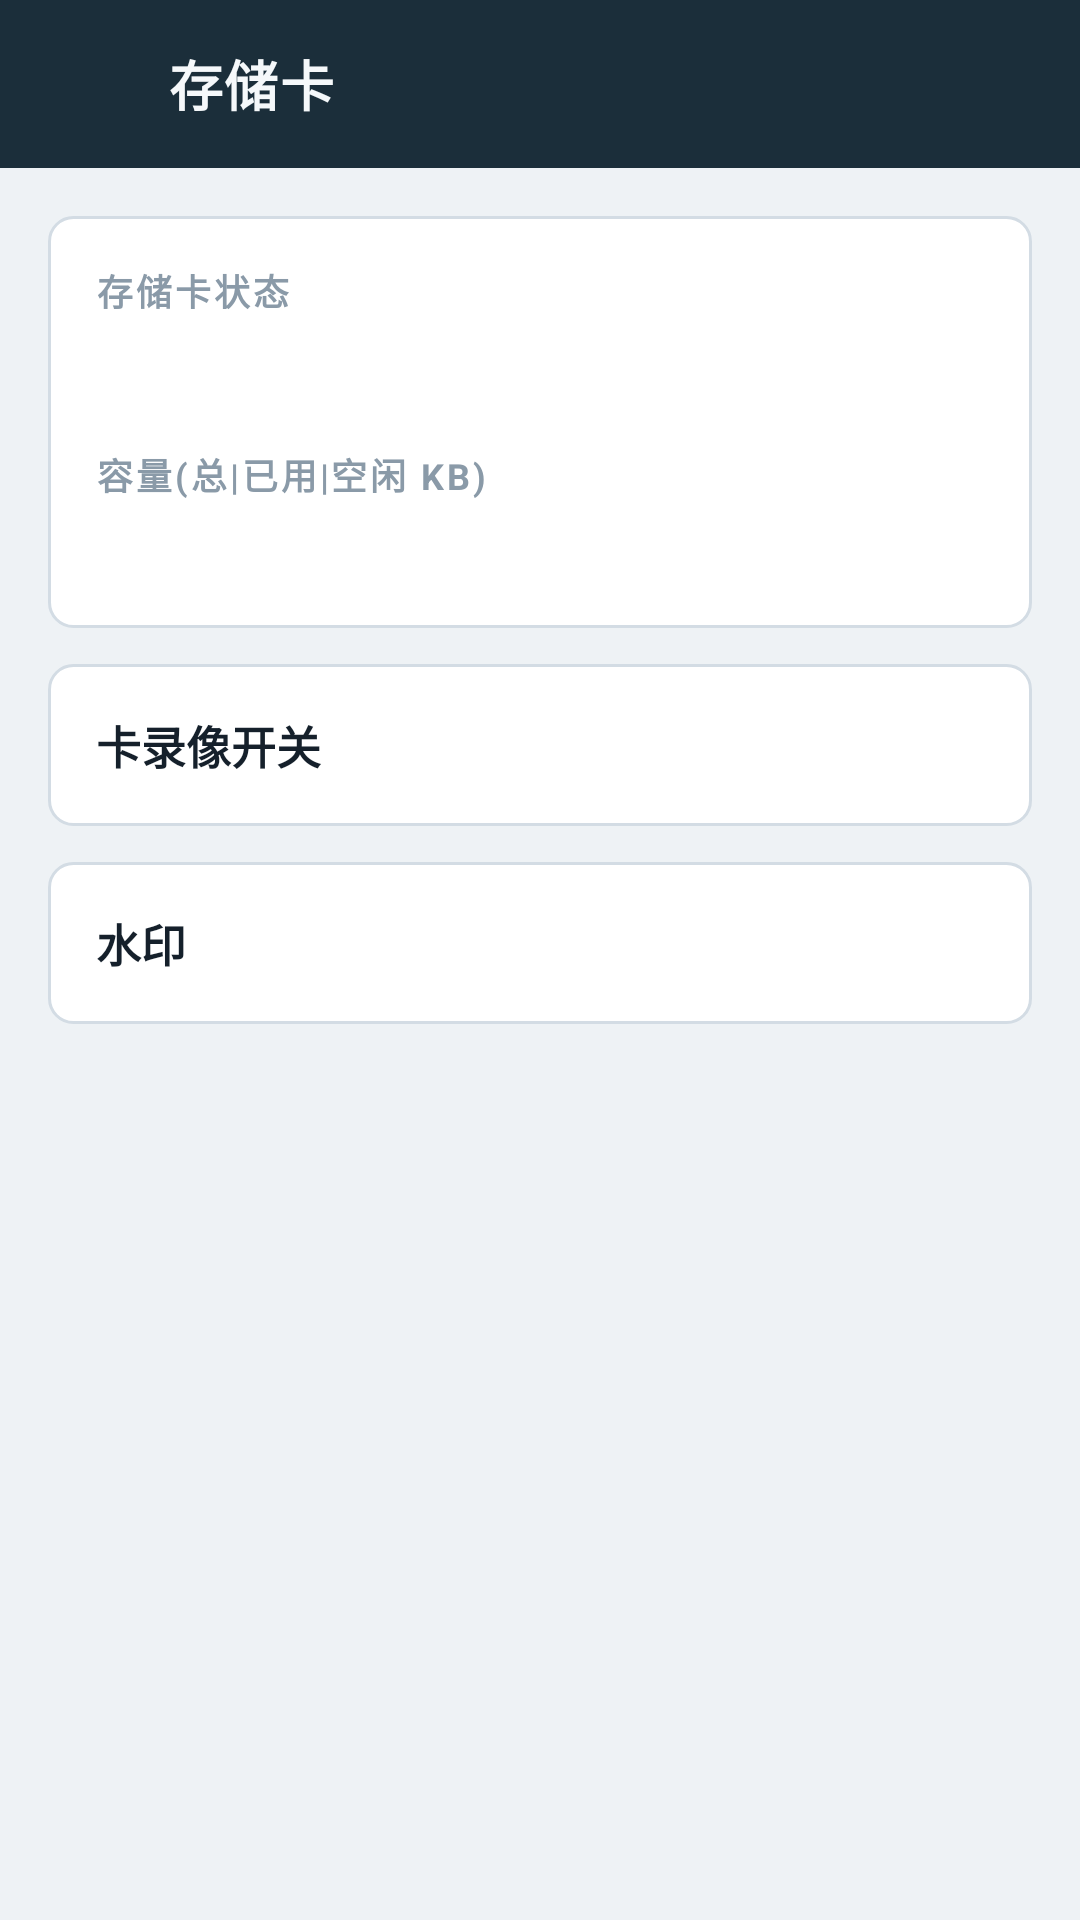

Reconstruct the res/layout file that produces this screen, plus the resources it refers to.
<!-- AndroidManifest.xml: application theme Theme.IPCDemo -->
<!-- res/layout/activity_camera_sd_manage.xml -->
<?xml version="1.0" encoding="utf-8"?>
<LinearLayout xmlns:android="http://schemas.android.com/apk/res/android"
    android:layout_width="match_parent"
    android:layout_height="match_parent"
    android:background="@color/ipc_bg"
    android:orientation="vertical">

    <LinearLayout
        android:layout_width="match_parent"
        android:layout_height="56dp"
        android:background="@drawable/bg_header"
        android:gravity="center_vertical"
        android:orientation="horizontal"
        android:paddingStart="8dp"
        android:paddingEnd="16dp">

        <ImageButton
            android:id="@+id/btnBack"
            android:layout_width="48dp"
            android:layout_height="48dp"
            android:background="?attr/selectableItemBackgroundBorderless"
            android:contentDescription="@string/back"
            android:src="@drawable/ic_back"
            android:tint="@color/ipc_header_text" />

        <TextView
            android:layout_width="0dp"
            android:layout_height="wrap_content"
            android:layout_weight="1"
            android:text="@string/ipc_sd_manage"
            android:textAppearance="@style/TextAppearance.IPCDemo.HeaderTitle" />
    </LinearLayout>

    <ScrollView
        android:layout_width="match_parent"
        android:layout_height="match_parent"
        android:clipToPadding="false"
        android:padding="16dp">

        <LinearLayout
            android:layout_width="match_parent"
            android:layout_height="wrap_content"
            android:orientation="vertical">

            <LinearLayout
                android:layout_width="match_parent"
                android:layout_height="wrap_content"
                android:background="@drawable/bg_panel"
                android:orientation="vertical"
                android:padding="16dp">

                <TextView
                    android:layout_width="match_parent"
                    android:layout_height="wrap_content"
                    android:text="@string/ipc_sd_status"
                    android:textAppearance="@style/TextAppearance.IPCDemo.Label" />

                <TextView
                    android:id="@+id/tvSdStatus"
                    android:layout_width="match_parent"
                    android:layout_height="wrap_content"
                    android:layout_marginTop="6dp"
                    android:textColor="@color/ipc_ink"
                    android:textSize="16sp"
                    android:textStyle="bold" />

                <TextView
                    android:layout_width="match_parent"
                    android:layout_height="wrap_content"
                    android:layout_marginTop="16dp"
                    android:text="@string/ipc_sd_storage"
                    android:textAppearance="@style/TextAppearance.IPCDemo.Label" />

                <TextView
                    android:id="@+id/tvSdStorage"
                    android:layout_width="match_parent"
                    android:layout_height="wrap_content"
                    android:layout_marginTop="6dp"
                    android:textColor="@color/ipc_ink"
                    android:textSize="15sp" />

                <TextView
                    android:id="@+id/tvFormatProgress"
                    android:layout_width="match_parent"
                    android:layout_height="wrap_content"
                    android:layout_marginTop="8dp"
                    android:textColor="@color/ipc_accent"
                    android:textSize="13sp"
                    android:visibility="gone" />

                <com.google.android.material.button.MaterialButton
                    android:id="@+id/btnFormat"
                    style="@style/Widget.IPCDemo.Button.Primary"
                    android:layout_width="match_parent"
                    android:layout_height="wrap_content"
                    android:layout_marginTop="16dp"
                    android:text="@string/ipc_sd_format"
                    android:visibility="gone" />
            </LinearLayout>

            <LinearLayout
                android:layout_width="match_parent"
                android:layout_height="wrap_content"
                android:layout_marginTop="12dp"
                android:background="@drawable/bg_panel"
                android:gravity="center_vertical"
                android:orientation="horizontal"
                android:padding="16dp">

                <TextView
                    android:layout_width="0dp"
                    android:layout_height="wrap_content"
                    android:layout_weight="1"
                    android:text="@string/ipc_sd_record"
                    android:textColor="@color/ipc_ink"
                    android:textSize="15sp"
                    android:textStyle="bold" />

                <TextView
                    android:id="@+id/tvRecordValue"
                    android:layout_width="wrap_content"
                    android:layout_height="wrap_content"
                    android:layout_marginEnd="8dp"
                    android:textColor="@color/ipc_ink_secondary"
                    android:textSize="13sp" />

                <com.google.android.material.button.MaterialButton
                    android:id="@+id/btnRecordToggle"
                    style="@style/Widget.IPCDemo.Button.Outline"
                    android:layout_width="wrap_content"
                    android:layout_height="wrap_content"
                    android:minWidth="0dp"
                    android:text="@string/ipc_sd_record"
                    android:visibility="gone" />
            </LinearLayout>

            <LinearLayout
                android:layout_width="match_parent"
                android:layout_height="wrap_content"
                android:layout_marginTop="12dp"
                android:background="@drawable/bg_panel"
                android:gravity="center_vertical"
                android:orientation="horizontal"
                android:padding="16dp">

                <TextView
                    android:layout_width="0dp"
                    android:layout_height="wrap_content"
                    android:layout_weight="1"
                    android:text="@string/ipc_watermark"
                    android:textColor="@color/ipc_ink"
                    android:textSize="15sp"
                    android:textStyle="bold" />

                <TextView
                    android:id="@+id/tvWatermarkValue"
                    android:layout_width="wrap_content"
                    android:layout_height="wrap_content"
                    android:layout_marginEnd="8dp"
                    android:textColor="@color/ipc_ink_secondary"
                    android:textSize="13sp" />

                <com.google.android.material.button.MaterialButton
                    android:id="@+id/btnWatermarkToggle"
                    style="@style/Widget.IPCDemo.Button.Outline"
                    android:layout_width="wrap_content"
                    android:layout_height="wrap_content"
                    android:minWidth="0dp"
                    android:text="@string/ipc_watermark"
                    android:visibility="gone" />
            </LinearLayout>
        </LinearLayout>
    </ScrollView>
</LinearLayout>
<!-- resources referenced by this layout -->
<resources>
  <color name="ipc_accent">#D97706</color>
  <color name="ipc_bg">#EEF2F5</color>
  <color name="ipc_header_text">#F5F8FA</color>
  <color name="ipc_ink">#15202B</color>
  <color name="ipc_ink_secondary">#5B6B79</color>
  <!-- drawable bg_header (drawable) -->
  <?xml version="1.0" encoding="utf-8"?>
  <shape xmlns:android="http://schemas.android.com/apk/res/android"
      android:shape="rectangle">
      <solid android:color="@color/ipc_header" />
  </shape>
  <!-- drawable bg_panel (drawable) -->
  <?xml version="1.0" encoding="utf-8"?>
  <shape xmlns:android="http://schemas.android.com/apk/res/android"
      android:shape="rectangle">
      <solid android:color="@color/ipc_surface" />
      <stroke
          android:width="1dp"
          android:color="@color/ipc_border" />
      <corners android:radius="8dp" />
  </shape>
  <string name="back">返回</string>
  <string name="ipc_sd_format">格式化存储卡</string>
  <string name="ipc_sd_manage">存储卡</string>
  <string name="ipc_sd_record">卡录像开关</string>
  <string name="ipc_sd_status">存储卡状态</string>
  <string name="ipc_sd_storage">容量(总|已用|空闲 KB)</string>
  <string name="ipc_watermark">水印</string>
  <style name="TextAppearance.IPCDemo.HeaderTitle" parent="TextAppearance.MaterialComponents.Headline6">
          <item name="android:textSize">18sp</item>
          <item name="android:textStyle">bold</item>
          <item name="android:textColor">@color/ipc_header_text</item>
          <item name="android:letterSpacing">0.03</item>
      </style>
  <style name="TextAppearance.IPCDemo.Label" parent="TextAppearance.MaterialComponents.Caption">
          <item name="android:textSize">12sp</item>
          <item name="android:textStyle">bold</item>
          <item name="android:textColor">@color/ipc_ink_muted</item>
          <item name="android:letterSpacing">0.08</item>
          <item name="android:textAllCaps">true</item>
      </style>
  <style name="Widget.IPCDemo.Button.Outline" parent="Widget.MaterialComponents.Button.OutlinedButton">
          <item name="android:textAllCaps">false</item>
          <item name="android:textColor">@color/ipc_primary</item>
          <item name="strokeColor">@color/ipc_primary</item>
          <item name="strokeWidth">1dp</item>
          <item name="cornerRadius">6dp</item>
          <item name="android:minHeight">48dp</item>
          <item name="rippleColor">@color/ipc_primary</item>
      </style>
  <style name="Widget.IPCDemo.Button.Primary" parent="Widget.MaterialComponents.Button">
          <item name="android:textAllCaps">false</item>
          <item name="android:textColor">@color/white</item>
          <item name="backgroundTint">@color/ipc_primary</item>
          <item name="cornerRadius">6dp</item>
          <item name="android:minHeight">48dp</item>
          <item name="android:letterSpacing">0.02</item>
      </style>
  <color name="ipc_header">#1B2E3A</color>
  <color name="ipc_surface">#FFFFFF</color>
  <color name="ipc_border">#D3DCE4</color>
  <color name="ipc_ink_muted">#8A9AA8</color>
  <color name="ipc_primary">#1F6F8B</color>
  <color name="white">#FFFFFFFF</color>
  <color name="ipc_primary_dark">#16576D</color>
  <style name="Widget.IPCDemo.TextInput" parent="Widget.MaterialComponents.TextInputLayout.OutlinedBox">
          <item name="boxStrokeColor">@color/ipc_input_stroke</item>
          <item name="hintTextColor">@color/ipc_primary</item>
          <item name="boxCornerRadiusTopStart">6dp</item>
          <item name="boxCornerRadiusTopEnd">6dp</item>
          <item name="boxCornerRadiusBottomStart">6dp</item>
          <item name="boxCornerRadiusBottomEnd">6dp</item>
      </style>
</resources>
